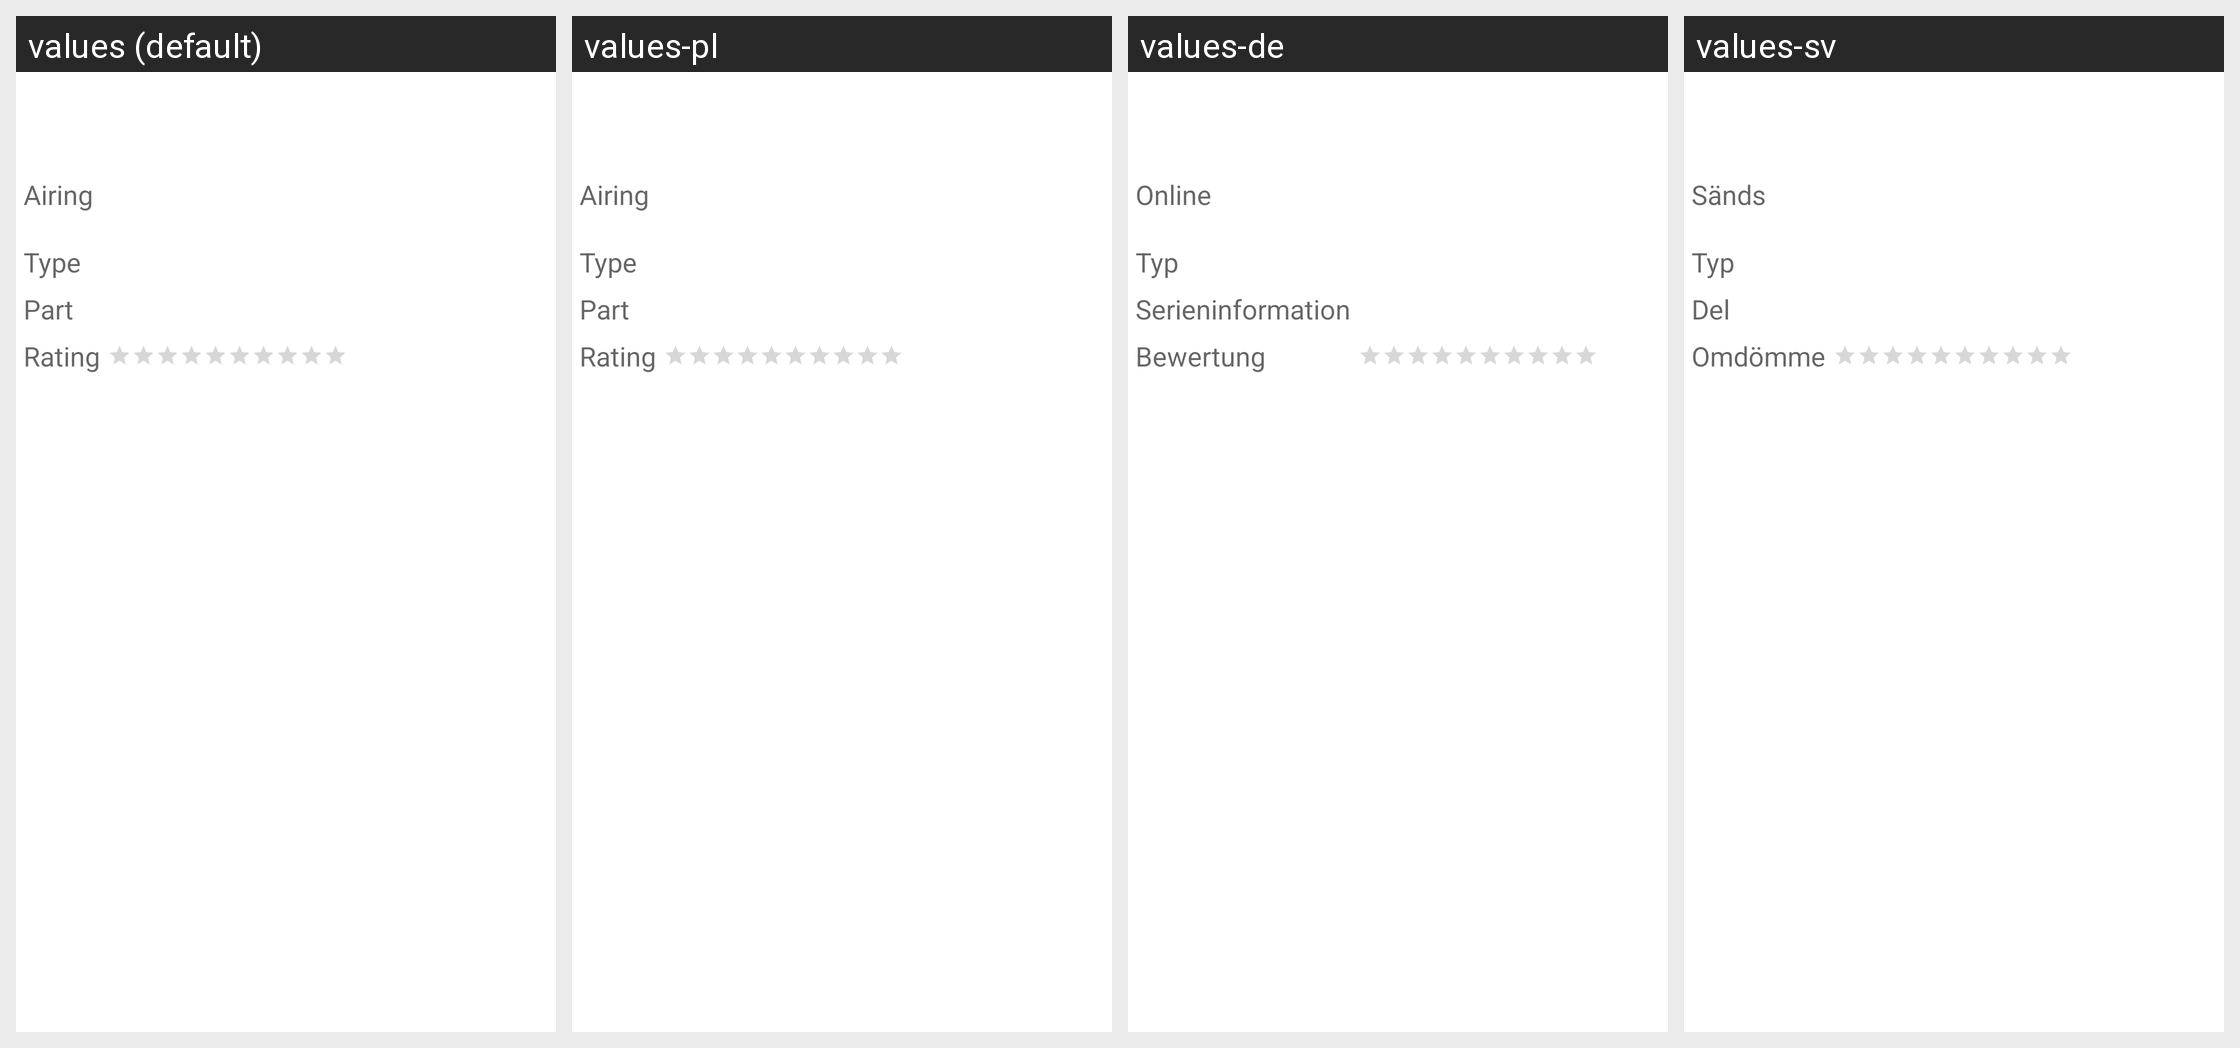

Here is an Android app screen in its default locale and in the app's own translations. Write out the translated-string differences for the strings that appear on this screen.
Android screen res/layout/programme_layout.xml rendered under 4 locales, left to right: values (default), values-pl, values-de, values-sv. Device: Nexus 5 (rendered at 1080×1920; each locale shown at half size, 540×960, under a caption strip naming it); theme Theme.MaterialComponents.DayNight.NoActionBar.
Strings drawn on this screen, with the default value and each locale's value (text and hints the layout hard-codes, and strings that could not be matched under every locale, appear in the picture but are not listed):

pr_airing
  values: Airing
  values-pl: Airing  [not translated; the default value is used]
  values-de: Online
  values-sv: Sänds

pr_content_type
  values: Type
  values-pl: Type  [not translated; the default value is used]
  values-de: Typ
  values-sv: Typ

pr_series_info
  values: Part
  values-pl: Part  [not translated; the default value is used]
  values-de: Serieninformation
  values-sv: Del

pr_star_rating
  values: Rating
  values-pl: Rating  [not translated; the default value is used]
  values-de: Bewertung
  values-sv: Omdömme
